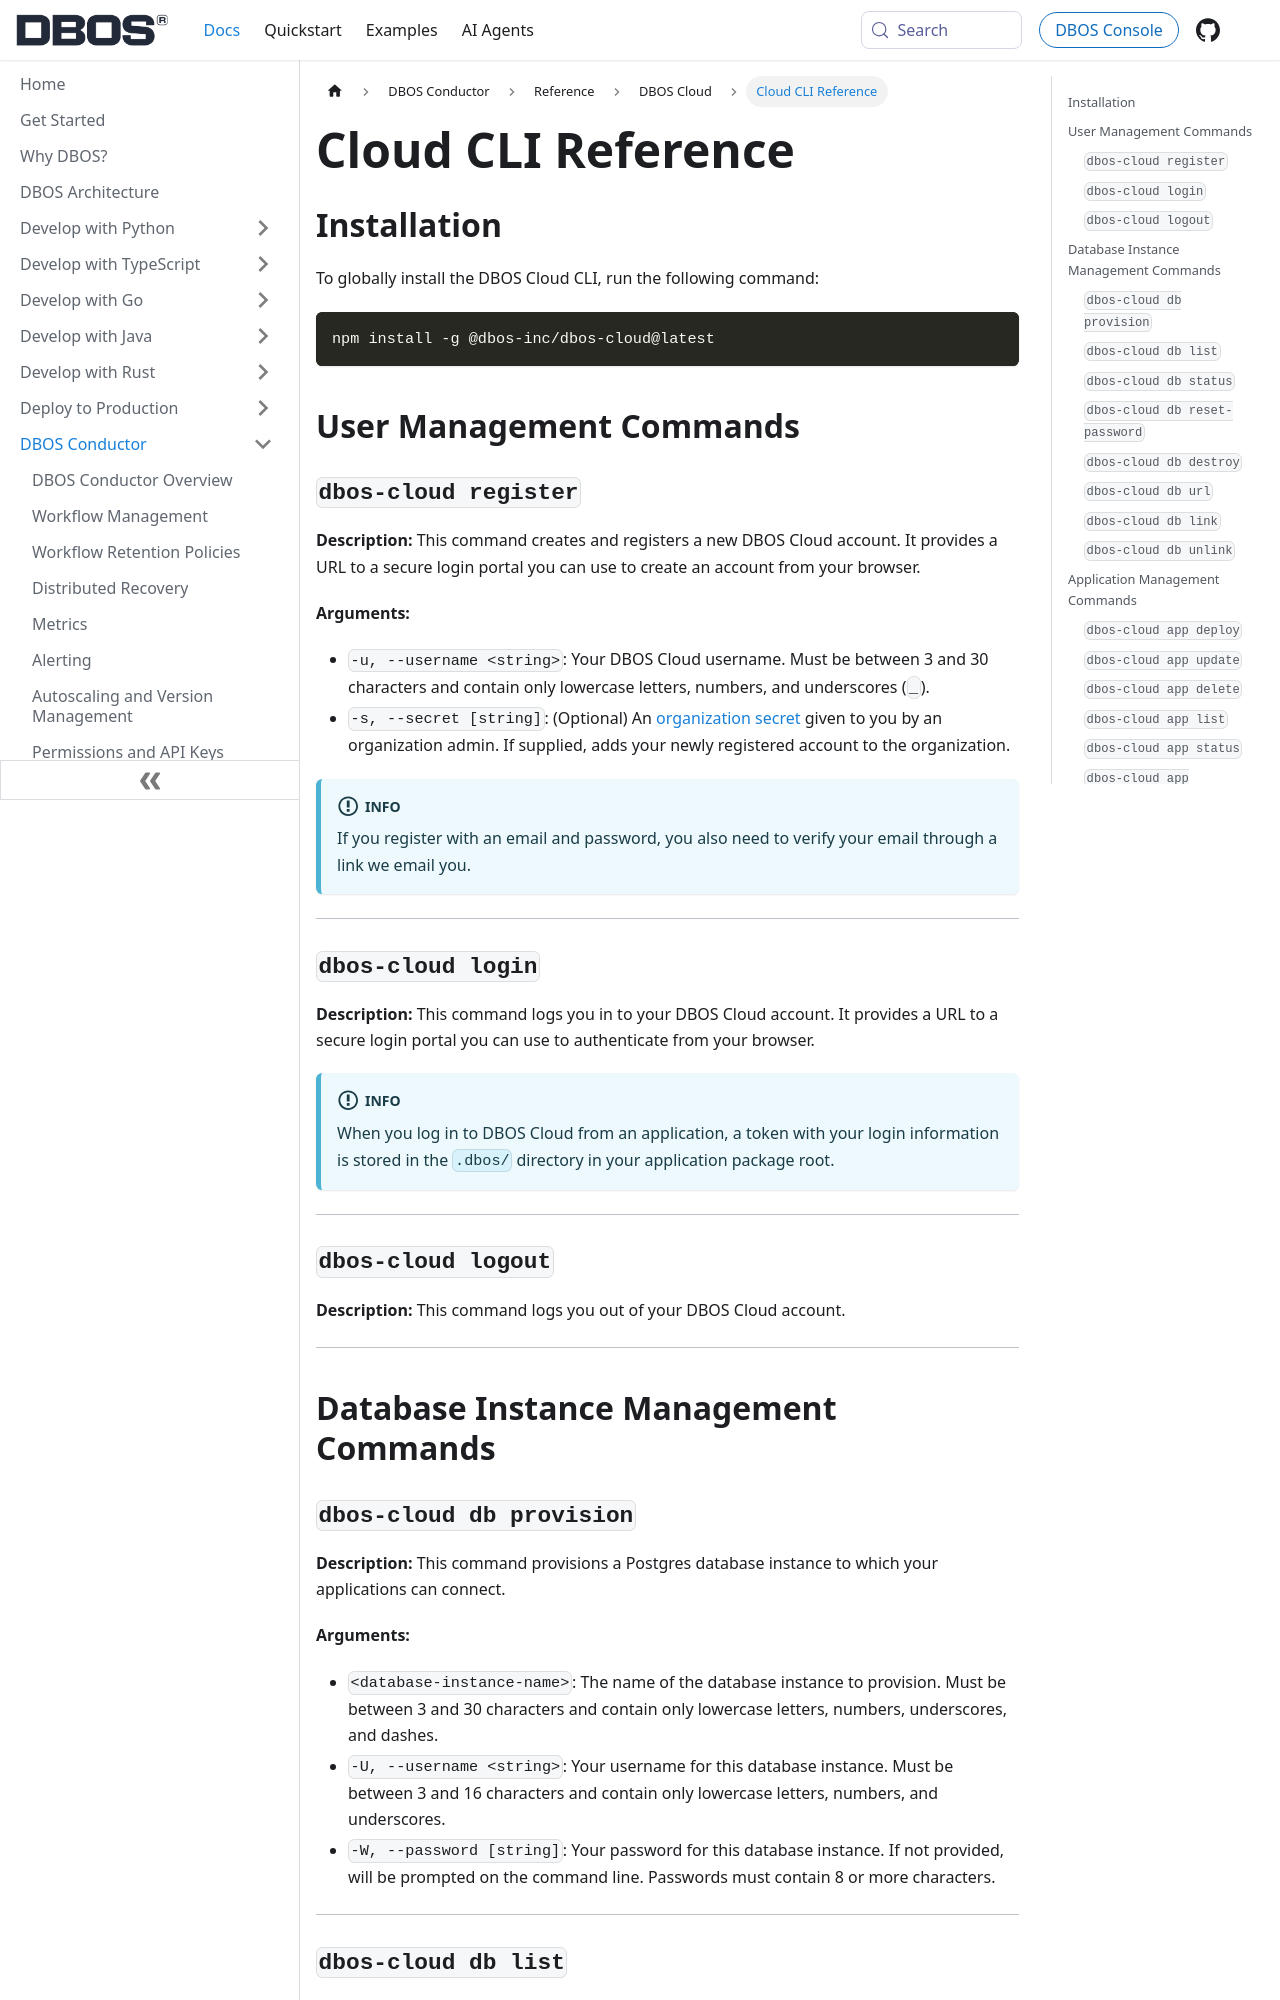

repository: dbos-inc/dbos-docs · page: conductor/reference/dbos-cloud/cloud-cli.html · generator: docusaurus

---
sidebar_position: 1000
title: Cloud CLI Reference
description: DBOS Cloud CLI reference
pagination_next: null
---

## Installation

To globally install the DBOS Cloud CLI, run the following command:

```
npm install -g @dbos-inc/dbos-cloud@latest
```

## User Management Commands

### `dbos-cloud register`

**Description:**
This command creates and registers a new DBOS Cloud account.
It provides a URL to a secure login portal you can use to create an account from your browser.

**Arguments:**
- `-u, --username <string>`: Your DBOS Cloud username. Must be between 3 and 30 characters and contain only lowercase letters, numbers, and underscores (`_`).
- `-s, --secret [string]`: (Optional) An [organization secret](./account-management.md#organization-management) given to you by an organization admin. If supplied, adds your newly registered account to the organization.


:::info
If you register with an email and password, you also need to verify your email through a link we email you.
:::

---

### `dbos-cloud login`

**Description:**
This command logs you in to your DBOS Cloud account.
It provides a URL to a secure login portal you can use to authenticate from your browser.

:::info
When you log in to DBOS Cloud from an application, a token with your login information is stored in the `.dbos/` directory in your application package root.
:::

---

### `dbos-cloud logout`

**Description:**
This command logs you out of your DBOS Cloud account.

---

## Database Instance Management Commands

### `dbos-cloud db provision`

**Description:**
This command provisions a Postgres database instance to which your applications can connect.

**Arguments:**
- `<database-instance-name>`: The name of the database instance to provision. Must be between 3 and 30 characters and contain only lowercase letters, numbers, underscores, and dashes.
- `-U, --username <string>`: Your username for this database instance.  Must be between 3 and 16 characters and contain only lowercase letters, numbers, and underscores.
- `-W, --password [string]`: Your password for this database instance. If not provided, will be prompted on the command line. Passwords must contain 8 or more characters.

---
